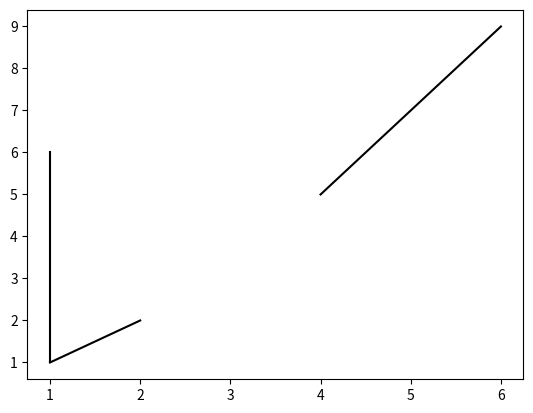

This chart was generated by the following Python code:

import numpy as np
import matplotlib.pyplot as plt

x = np.array([[1, 2, 4], [1, 1 ,6]])
y = np.array([[1, 2, 5], [6, 1, 9]])

plt.plot(x, y, color = 'k')

plt.show()

a = np.array([1, 2, 3, 4])
b = np.array([1, 2, 3])

a_nwe = a.reshape((2, 2))

print(a)
print(a_nwe)

'''
import matplotlib.pyplot as plt
import matplotlib.animation as animation
import numpy as np

step = np.pi / 10.0
xs = np.arange(0, np.pi * 2, step)

fig = plt.figure()
imgs = []

for i in range(len(xs)):
    lines = []
    for x in xs[0:i+1]:
        y = np.sin(x)
        img = plt.plot([x, x + step], [y, y], 'b-o')
        lines.extend(img)
    imgs.append(lines)

anim = animation.ArtistAnimation(fig, imgs, interval=100)
anim.save('result4.gif', 'imagemagick')
plt.show()
'''